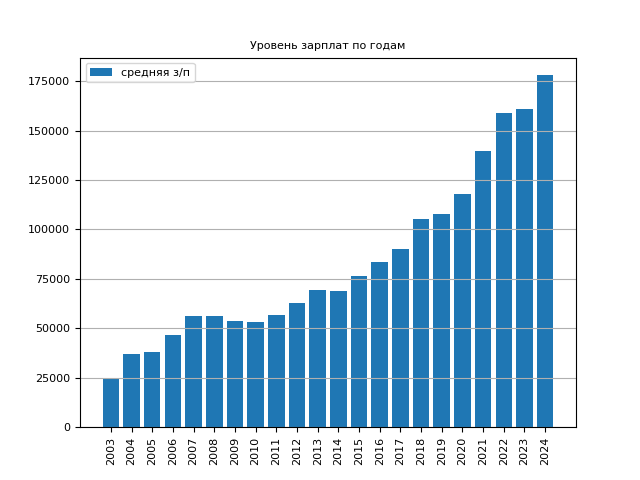

The table this chart was drawn from, first rows:
year, salary
2003, 24160
2004, 36950
2005, 37771
2006, 46597
2007, 56128
2008, 56049
2009, 53733
2010, 53336
2011, 56950
2012, 63001
2013, 69444
2014, 68978
2015, 76224
2016, 83713
2017, 90322
2018, 105262
2019, 107639
2020, 117709
2021, 139692
2022, 159038
2023, 160650
2024, 177963
